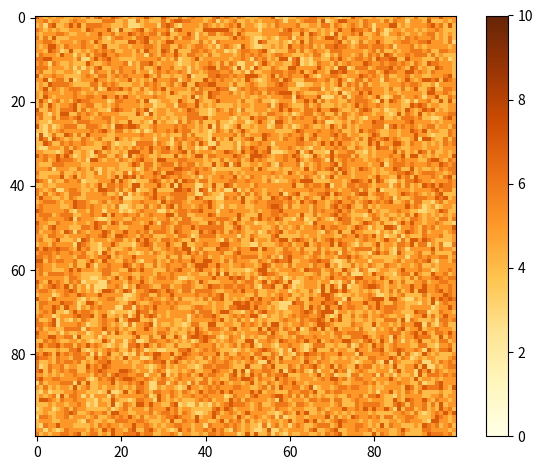

Here is the Python script that generated this plot:
import numpy as np
import matplotlib.pyplot as plt
from matplotlib.animation import FuncAnimation
import sys 
sys.setrecursionlimit(10_000)


'''
New
+++++++++++++++++++++++
- Particle hops into shadow: storage with probability p_shadow = 1

+ moore neighborhoods (include offdiagonal corners)
 
- wind speedup like Bishop (2002); very close to Momiji (2000)
'''


# Set up the simulation parameters
H = 5
width, height = 100, 100 
#grid = H*np.ones((height, width))  
grid = np.random.randint(3, 8, size=(width, height))
delta_avalanche = 3


#hop_length =  1
l_coeff0, l_coeff1, l_coeff2 = 5, 0.4, 0.002

p_sand = 0.6
p_surface = 0.4
p_shadow = 1 
p_shadow_erosion = 0 #0.1 #probability to check avalanche condition for particle in shadow

shadow_coeff = np.tan(np.deg2rad(15))
h_avg = np.mean(grid)


###########################################################################################################

def check_avalanche_condition(i, j):

    if is_in_shadow(i,j):
        if np.random.rand() < p_shadow_erosion:
            return None
        
    l = (i+1)%width
    r = (i-1)%width
    u = (j+1)%height
    d = (j-1)%height
    #bordering_cell_indizes = (l,j), (r,j), (i,u), (i,d)
    bordering_cell_indizes = (l,j), (r,j), (i,u), (i,d), (l, u), (r, u), (r, d), (l, d)


    delta_heights = [grid[i,j] - grid[bc] for bc in bordering_cell_indizes]
    delta_max_index = np.argmax(delta_heights) # maximum height

    # call function to move sand particle from highest to lowest cell (that exceeds the delta)
    if delta_heights[delta_max_index] >= delta_avalanche:
        remove_particle(i, j) 
        add_particle(*bordering_cell_indizes[delta_max_index])

###########################################################################################################

def add_particle(i, j):
    grid[i,j] += 1
    check_avalanche_condition(i, j)

###########################################################################################################

def remove_particle(i, j):
    grid[i,j] -= 1
    check_avalanche_condition(i, j)

###########################################################################################################

def calculate_hop_length(i, j):
    # i, j of current hop or erosion site
    # linear: windward slope surface and asymetric profiles
    # nonlinear: dune-height
    # based on Bishop (2002) eq 1

    h_ref = h_avg - 0.5*np.mean(np.abs(grid - h_avg))
    this_l = l_coeff0  + l_coeff1 * (grid[i, j] - h_ref)
    if grid[i, j] >= h_ref:
        this_l += l_coeff2 * (grid[i, j] - h_ref)**2

    return int(this_l)

###########################################################################################################

def hop():
    # this is the ugliest but fastest way
    while True:
        i_start, j_start = np.random.randint(0, width), np.random.randint(0, height)
        # start does not lie in shadow and there actually is sand there
        if not is_in_shadow(i_start, j_start) and grid[i_start, j_start] > 0:
            break

    # particle is in the air, unitl it finds a cell to be stored
    remove_particle(i_start, j_start)

    i_hop_start, j_hop_start = i_start, j_start
    while True:
        # move by wind
        
        this_hop_length = calculate_hop_length(i_hop_start, j_hop_start)

        i_end, j_end = (i_hop_start + this_hop_length) % width, j_hop_start

        # propability depents whether new position is sand (>0) or surface (0)
        prob = p_surface if grid[i_end, j_end] == 0 else p_sand
        prob = p_shadow if is_in_shadow(i_end, j_end) else prob
        # set down at new position?
        if np.random.rand() < prob:
            break 
        else:
            # next hop starts at current cell
            i_hop_start, j_hop_start = i_end, j_end
    
    # move the particle to the valid position
    add_particle(i_end, j_end)

###########################################################################################################
        
def is_in_shadow(i, j):
    delta_x = np.arange(1, width)  
    left_indizes = (i - delta_x) % width 
    delta_height = grid[left_indizes, j] - grid[i, j]  
    return np.any(delta_height >= delta_x*shadow_coeff)


###########################################################################################################
###########################################################################################################
###########################################################################################################

def main():
    fig, ax = plt.subplots()
    im = ax.imshow(grid, cmap='YlOrBr', vmin=0, vmax=10)
    plt.colorbar(im)


    def update(frame):
        for _ in range(1000):
            hop()
        im.set_array(grid)
        return [im]

    # Create the animation
    anim = FuncAnimation(fig, update, frames=300, interval=40, blit=True)
    plt.tight_layout()
    plt.show()

if __name__ == "__main__":
    main()
